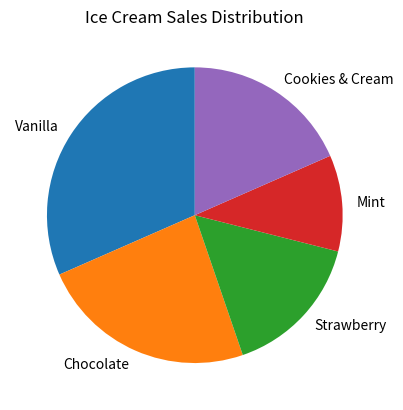

Generate this figure with matplotlib:
import matplotlib.pyplot as plt

flavors = ["Vanilla", "Chocolate", "Strawberry", "Mint", "Cookies & Cream"]
scoops = [120, 90, 60, 40, 70]

plt.pie(scoops, labels=flavors, startangle=90)
plt.title("Ice Cream Sales Distribution")
plt.show()
